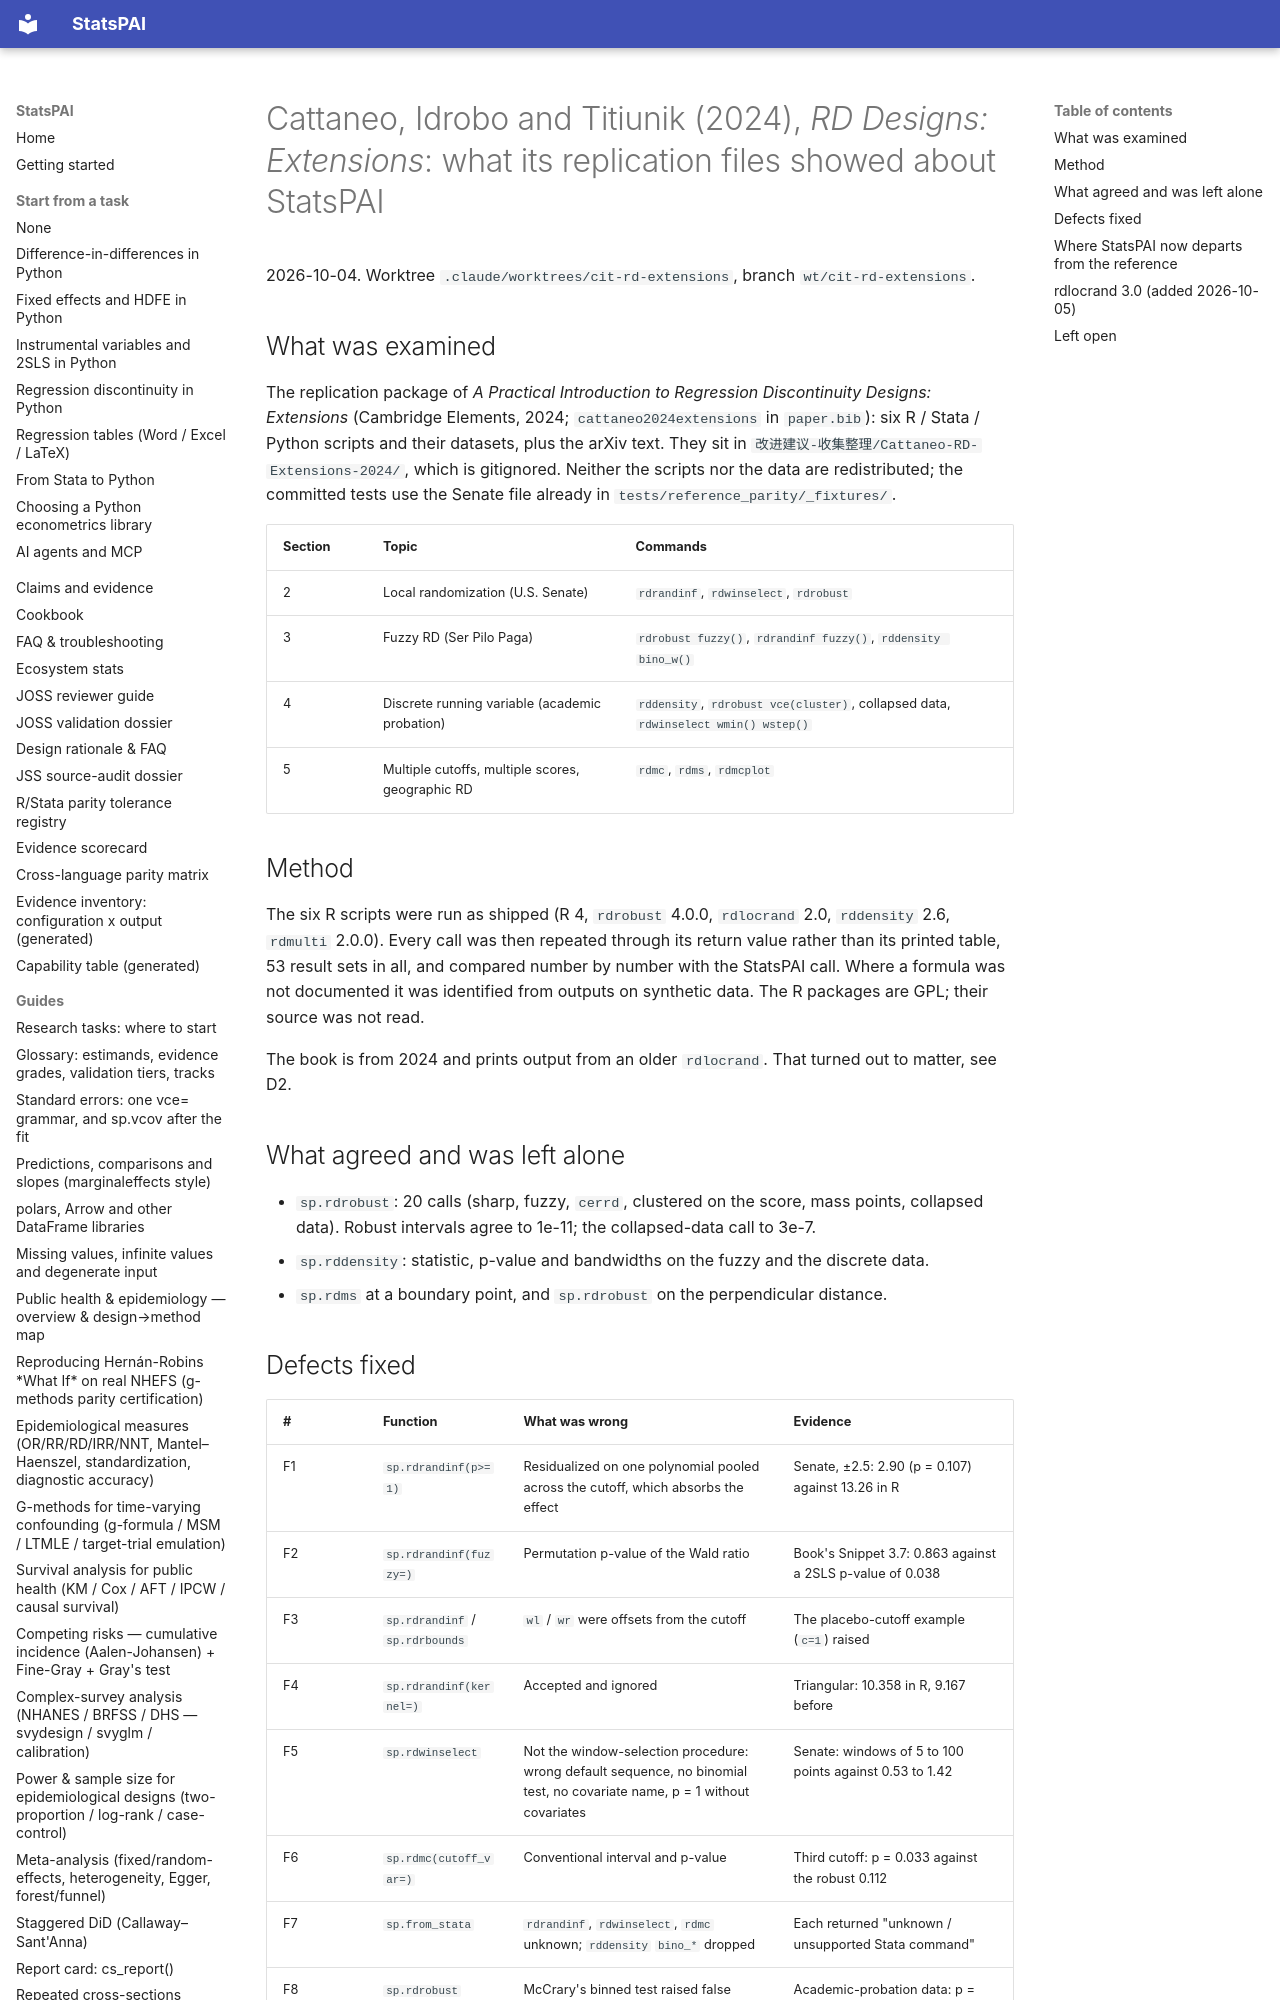

repository: brycewang-stanford/StatsPAI · page: dev/2026-10-04-cit-rd-extensions-review/index.html · generator: mkdocs

# Cattaneo, Idrobo and Titiunik (2024), *RD Designs: Extensions*: what its replication files showed about StatsPAI

2026-10-04. Worktree `.claude/worktrees/cit-rd-extensions`, branch
`wt/cit-rd-extensions`.

## What was examined

The replication package of *A Practical Introduction to Regression
Discontinuity Designs: Extensions* (Cambridge Elements, 2024;
`cattaneo2024extensions` in `paper.bib`): six R / Stata / Python scripts
and their datasets, plus the arXiv text. They sit in
`改进建议-收集整理/Cattaneo-RD-Extensions-2024/`, which is gitignored.
Neither the scripts nor the data are redistributed; the committed tests
use the Senate file already in `tests/reference_parity/_fixtures/`.

| Section | Topic | Commands |
| --- | --- | --- |
| 2 | Local randomization (U.S. Senate) | `rdrandinf`, `rdwinselect`, `rdrobust` |
| 3 | Fuzzy RD (Ser Pilo Paga) | `rdrobust fuzzy()`, `rdrandinf fuzzy()`, `rddensity bino_w()` |
| 4 | Discrete running variable (academic probation) | `rddensity`, `rdrobust vce(cluster)`, collapsed data, `rdwinselect wmin() wstep()` |
| 5 | Multiple cutoffs, multiple scores, geographic RD | `rdmc`, `rdms`, `rdmcplot` |

## Method

The six R scripts were run as shipped (R 4, `rdrobust` 4.0.0, `rdlocrand`
2.0, `rddensity` 2.6, `rdmulti` 2.0.0). Every call was then repeated
through its return value rather than its printed table, 53 result sets in
all, and compared number by number with the StatsPAI call. Where a
formula was not documented it was identified from outputs on synthetic
data. The R packages are GPL; their source was not read.

The book is from 2024 and prints output from an older `rdlocrand`. That
turned out to matter, see D2.

## What agreed and was left alone

- `sp.rdrobust`: 20 calls (sharp, fuzzy, `cerrd`, clustered on the score,
  mass points, collapsed data). Robust intervals agree to 1e-11; the
  collapsed-data call to 3e-7.
- `sp.rddensity`: statistic, p-value and bandwidths on the fuzzy and the
  discrete data.
- `sp.rdms` at a boundary point, and `sp.rdrobust` on the perpendicular
  distance.
